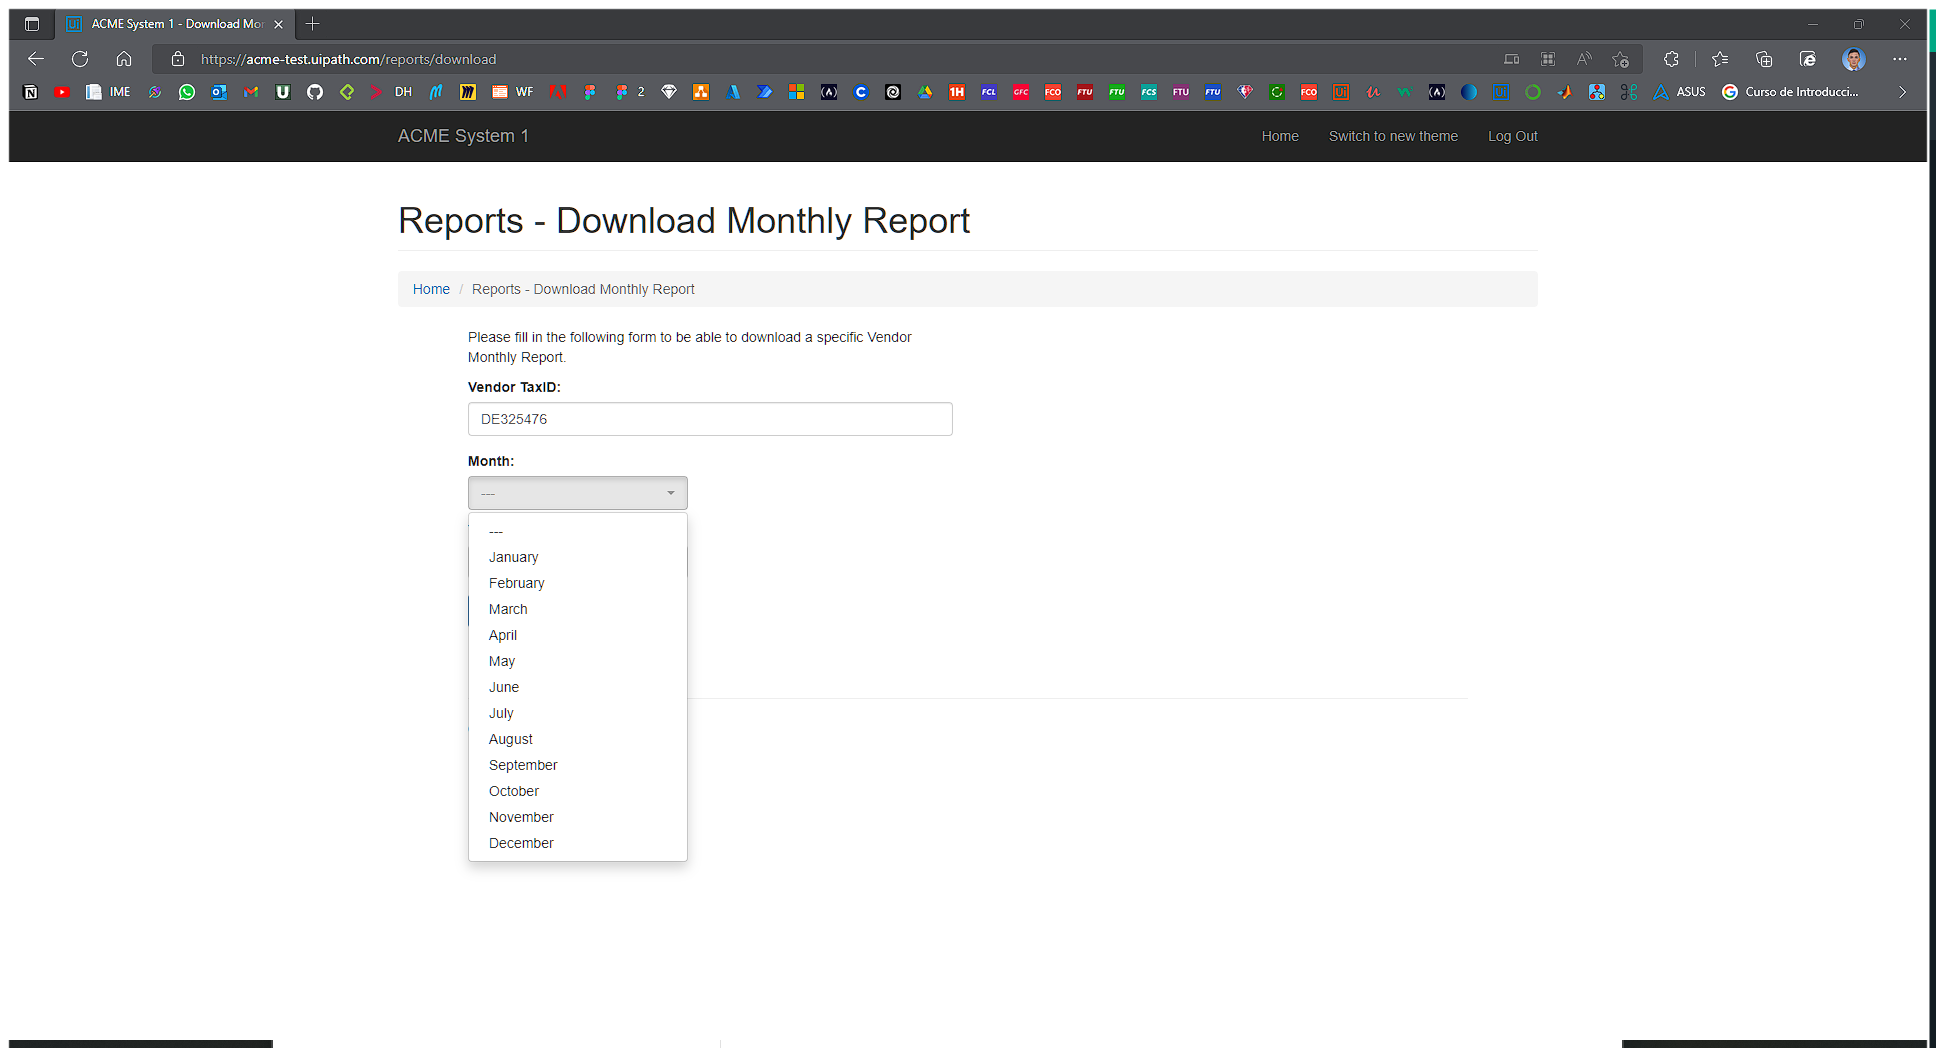
Task: Performer realg4life
Workflow: System1_DownloadMonthlyReports

Step 1 [try]: Use Browser Edge: ACME System 1 - Download Monthly Report in window 'ACME System 1 - Download Monthly Report' (msedge.exe)

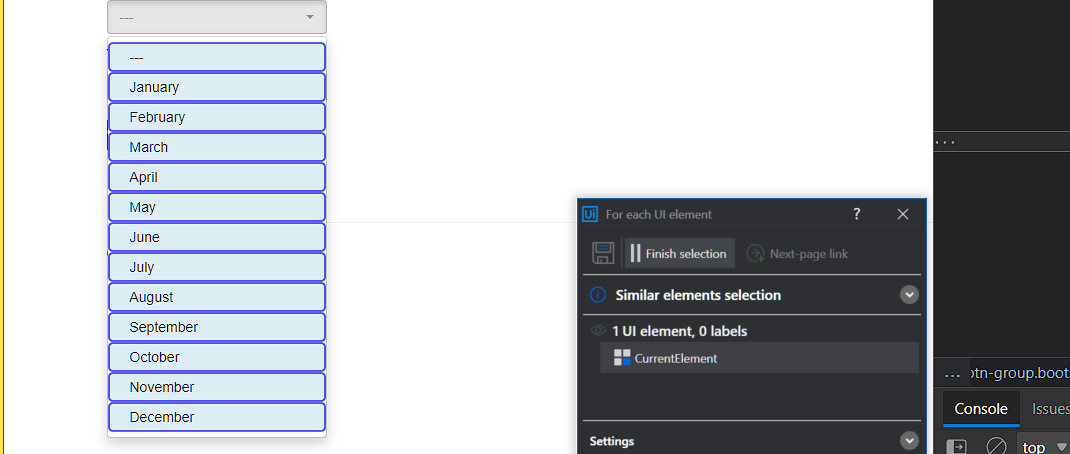
Step 2 [try]: For Each UI Element

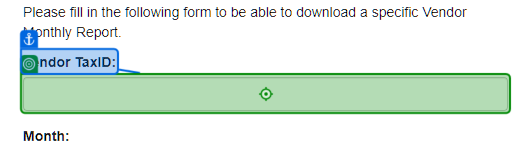
Step 3 [try]: type [In_TaxID] into 'Vendor TaxID'

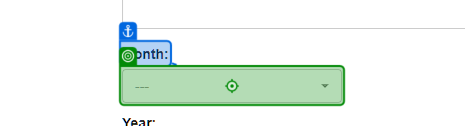
Step 4: click on '---'

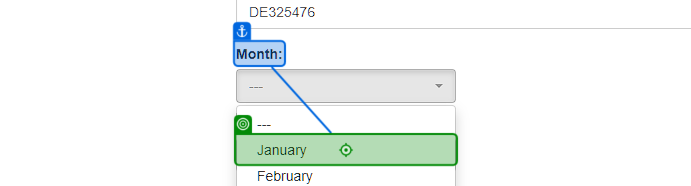
Step 5: click on 'January'

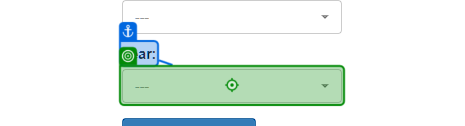
Step 6: click on '---'

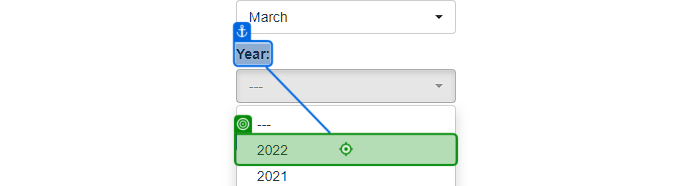
Step 7: click

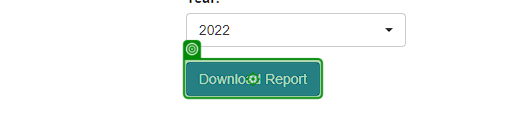
Step 8: click on 'Download Report'

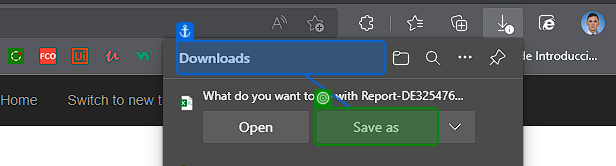
Step 9: check 'Save as'

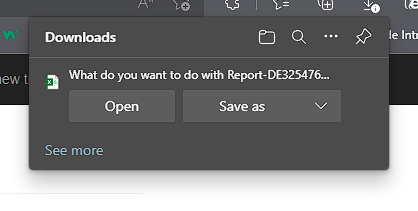
Step 10 [try]: Use Application: msedge.exe on the element (msedge.exe)

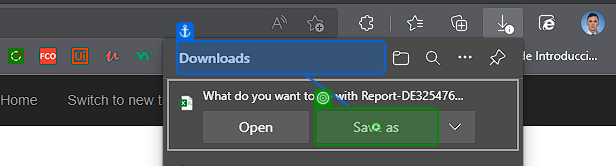
Step 11: click on 'Save as'

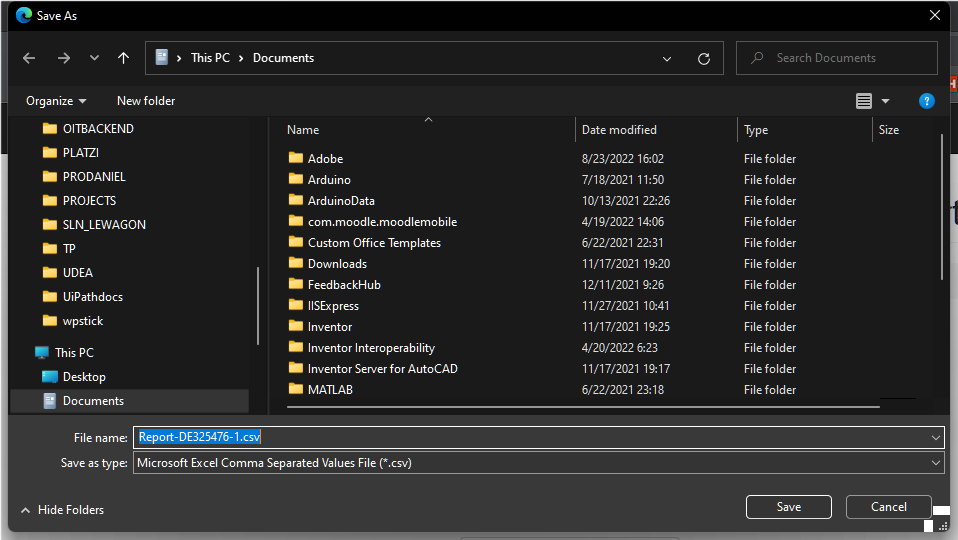
Step 12 [try]: Use Application: Save As on the dialog in window 'Save As' (msedge.exe)

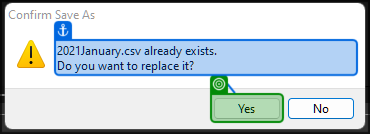
Step 13 [try]: check 'Yes'